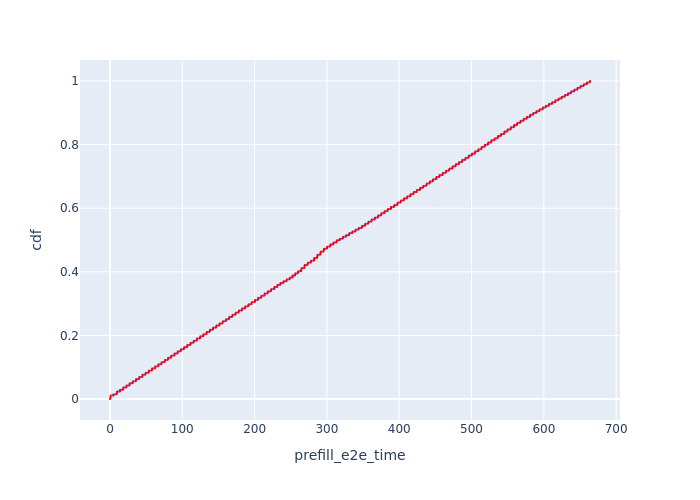

Data behind this chart, as committed beside it:
, Request Id, prefill_e2e_time, cdf
63, 0, 0.01326, 8.541898009737763e-05
8, 22, 0.2054, 0.0001708
77, 23, 0.2054, 0.0002563
7, 21, 0.2055, 0.0003417
76, 20, 0.2055, 0.0004271
6, 18, 0.2068, 0.0005125
75, 19, 0.2068, 0.0005979
74, 17, 0.2069, 0.0006834
73, 16, 0.208, 0.0007688
72, 15, 0.2092, 0.0008542
71, 14, 0.2126, 0.0009396
5, 12, 0.2127, 0.001025
70, 13, 0.2127, 0.00111
4, 11, 0.2133, 0.001196
69, 10, 0.2133, 0.001281
3, 9, 0.2137, 0.001367
68, 8, 0.2137, 0.001452
2, 6, 0.2151, 0.001538
67, 7, 0.2151, 0.001623
1, 5, 0.2164, 0.001708
66, 4, 0.2164, 0.001794
65, 3, 0.2174, 0.001879
0, 1, 0.2179, 0.001965
64, 2, 0.2179, 0.00205
103, 63, 0.4917, 0.002135
22, 61, 0.4924, 0.002221
102, 62, 0.4924, 0.002306
101, 60, 0.4954, 0.002392
100, 59, 0.4975, 0.002477
21, 57, 0.4981, 0.002563
99, 58, 0.4981, 0.002648
98, 56, 0.5043, 0.002733
97, 55, 0.5075, 0.002819
20, 54, 0.5125, 0.002904
96, 53, 0.5125, 0.00299
19, 51, 0.5147, 0.003075
95, 52, 0.5147, 0.003161
18, 49, 0.5149, 0.003246
94, 50, 0.5149, 0.003331
17, 48, 0.5229, 0.003417
93, 47, 0.5229, 0.003502
16, 45, 0.5253, 0.003588
92, 46, 0.5253, 0.003673
91, 44, 0.5255, 0.003758
90, 43, 0.5272, 0.003844
89, 42, 0.5305, 0.003929
88, 41, 0.5328, 0.004015
15, 39, 0.5347, 0.0041
87, 40, 0.5347, 0.004186
14, 38, 0.535, 0.004271
86, 37, 0.535, 0.004356
13, 36, 0.5353, 0.004442
85, 35, 0.5353, 0.004527
12, 33, 0.5355, 0.004613
84, 34, 0.5355, 0.004698
11, 31, 0.5359, 0.004783
83, 32, 0.5359, 0.004869
82, 30, 0.5426, 0.004954
10, 29, 0.5451, 0.00504
81, 28, 0.5451, 0.005125
... 11,647 more rows
